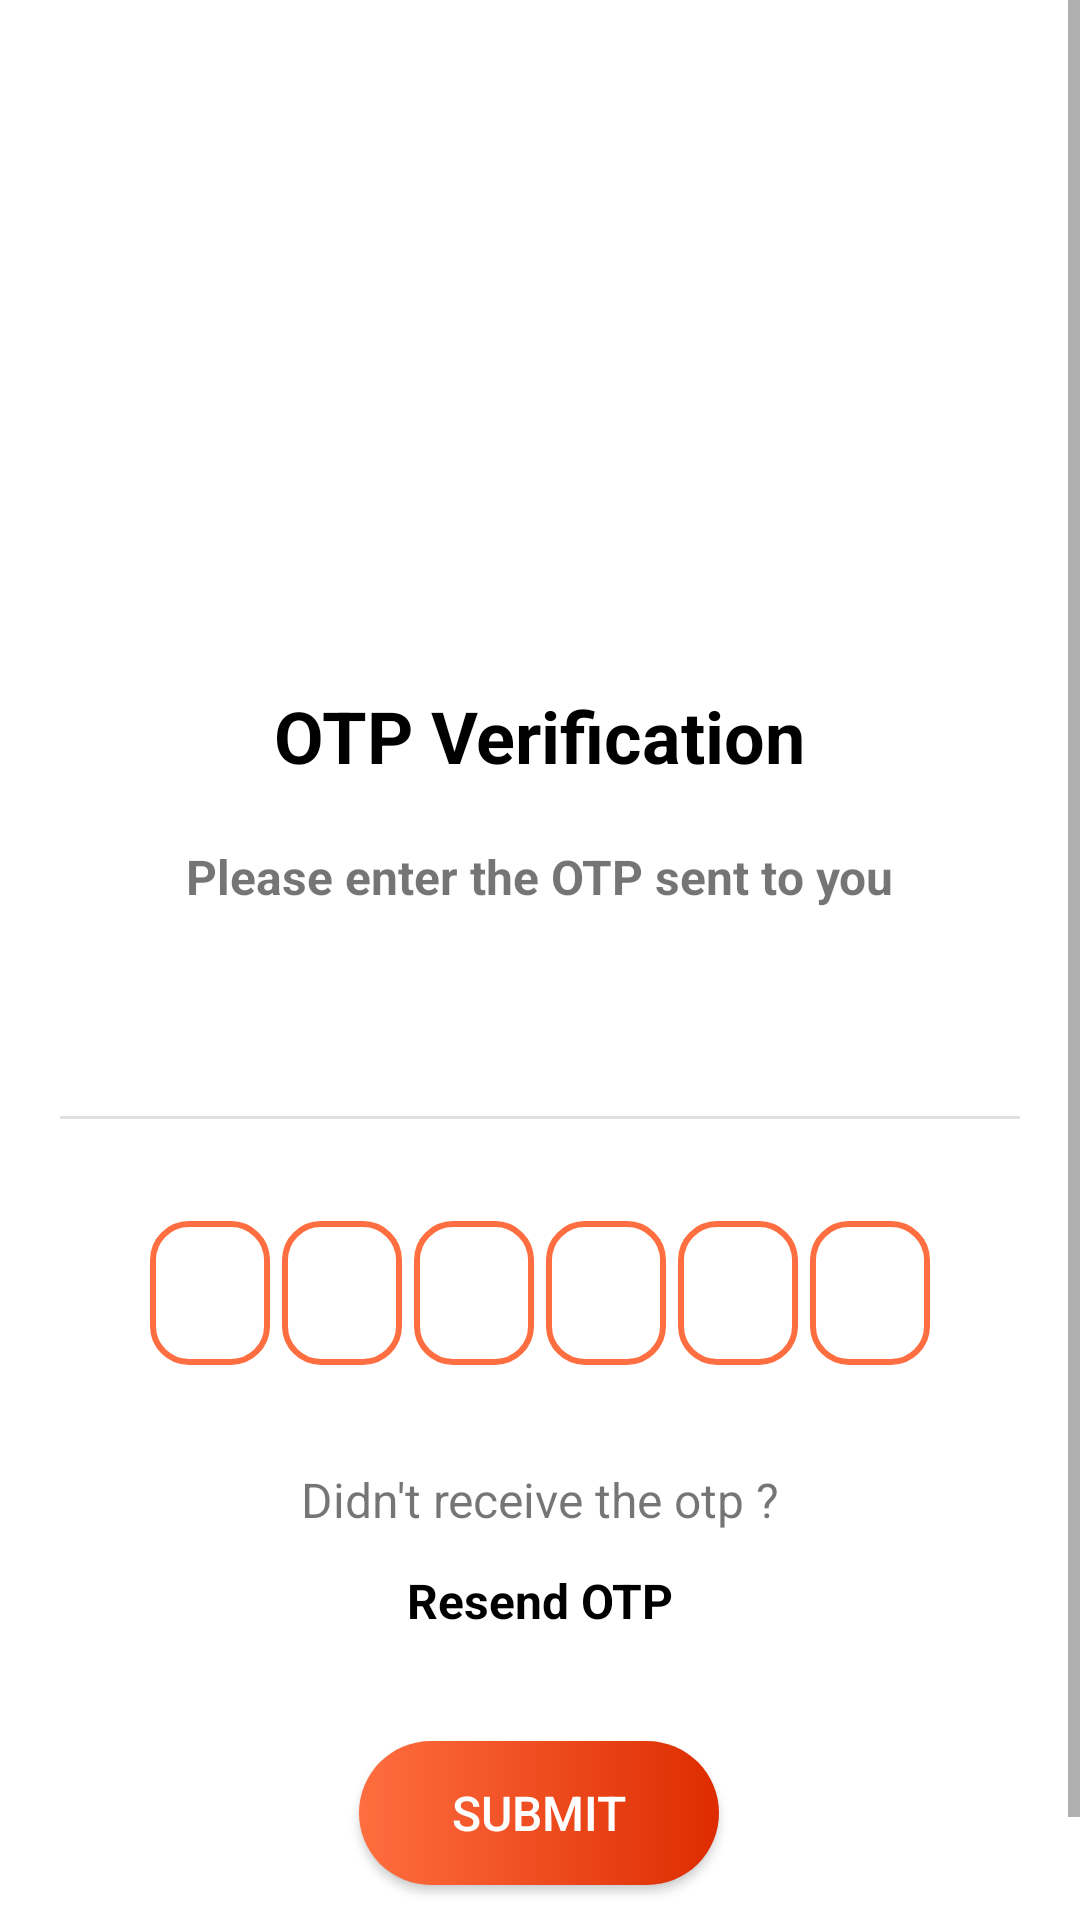

Write the Android layout XML for this screen, with the resource values it uses.
<!-- AndroidManifest.xml: application theme Theme.TeleClinic -->
<!-- res/layout/activity_verify_otp.xml -->
<?xml version="1.0" encoding="utf-8"?>
<ScrollView
    xmlns:android="http://schemas.android.com/apk/res/android"
    xmlns:app="http://schemas.android.com/apk/res-auto"
    xmlns:tools="http://schemas.android.com/tools"
    android:layout_width="match_parent"
    android:layout_height="match_parent"
    tools:context=".Doctors"
    >

    <androidx.constraintlayout.widget.ConstraintLayout
        android:layout_width="match_parent"
        android:layout_height="match_parent"
        tools:context=".verifyOtp">

        <TextView
            android:id="@+id/verifyView3"
            android:layout_width="240dp"
            android:layout_height="wrap_content"
            android:layout_marginTop="20dp"
            android:gravity="center"
            android:text="Please enter the OTP sent to you"
            android:textSize="16sp"
            android:textStyle="bold"
            app:layout_constraintEnd_toEndOf="parent"
            app:layout_constraintHorizontal_bias="0.497"
            app:layout_constraintStart_toStartOf="parent"
            app:layout_constraintTop_toBottomOf="@+id/otpView2" />

        <TextView
            android:id="@+id/textMobile"
            android:layout_width="200dp"
            android:layout_height="40dp"
            android:layout_marginTop="12dp"
            android:layout_marginBottom="8dp"
            android:gravity="center"
            android:textSize="16sp"
            android:textStyle="bold"
            app:layout_constraintBottom_toBottomOf="@+id/dividerView2"
            app:layout_constraintEnd_toEndOf="parent"
            app:layout_constraintHorizontal_bias="0.497"
            app:layout_constraintStart_toStartOf="parent"
            app:layout_constraintTop_toBottomOf="@+id/verifyView3" />

        <TextView
            android:id="@+id/otpView2"
            android:layout_width="wrap_content"
            android:layout_height="wrap_content"
            android:layout_marginTop="20dp"
            android:text="OTP Verification"
            android:textColor="@color/black"
            android:textSize="24sp"
            android:textStyle="bold"
            app:layout_constraintEnd_toEndOf="parent"
            app:layout_constraintStart_toStartOf="parent"
            app:layout_constraintTop_toBottomOf="@+id/imageView2" />

        <ImageView
            android:id="@+id/imageView2"
            android:layout_width="190dp"
            android:layout_height="161dp"
            android:layout_marginTop="48dp"
            app:layout_constraintEnd_toEndOf="parent"
            app:layout_constraintHorizontal_bias="0.497"
            app:layout_constraintStart_toStartOf="parent"
            app:layout_constraintTop_toTopOf="parent"/>
        


    <View
        android:id="@+id/dividerView2"
        style="@style/Divider"
        android:layout_marginLeft="20dp"
        android:layout_marginTop="12dp"
        android:layout_marginRight="20dp"
        android:backgroundTint="@color/black"
        android:outlineAmbientShadowColor="@color/black"
        android:outlineSpotShadowColor="@color/black"
        app:layout_constraintEnd_toEndOf="parent"
        app:layout_constraintHorizontal_bias="0.4"
        app:layout_constraintStart_toStartOf="parent"
        app:layout_constraintTop_toBottomOf="@+id/textMobile"
        tools:ignore="MissingConstraints" />

    <LinearLayout
        android:id="@+id/linearLayout2"
        android:layout_width="match_parent"
        android:layout_height="wrap_content"
        android:layout_marginStart="8dp"
        android:layout_marginLeft="8dp"
        android:layout_marginTop="32dp"
        android:layout_marginEnd="8dp"
        android:layout_marginRight="8dp"
        android:gravity="center"
        android:orientation="horizontal"
        app:layout_constraintEnd_toEndOf="parent"
        app:layout_constraintStart_toStartOf="parent"
        app:layout_constraintTop_toBottomOf="@+id/dividerView2">

        <EditText
            android:id="@+id/inputOtp1"
            android:layout_width="40dp"
            android:layout_height="48dp"
            android:layout_margin="2dp"
            android:background="@drawable/backgroundbox"
            android:gravity="center"
            android:imeOptions="actionNext"
            android:importantForAutofill="no"
            android:inputType="number"
            android:maxLength="1"
            android:textColor="@color/black"
            android:textColorHighlight="#03989E"
            android:textColorHint="@color/orange_A700"
            android:textColorLink="@color/orange_A200"
            android:textSize="24sp"
            android:textStyle="bold" />

        <EditText
            android:id="@+id/inputOtp2"
            android:layout_width="40dp"
            android:layout_height="48dp"
            android:layout_margin="2dp"
            android:background="@drawable/backgroundbox"
            android:gravity="center"
            android:imeOptions="actionNext"
            android:importantForAutofill="no"
            android:inputType="number"
            android:maxLength="1"
            android:textColor="@color/black"
            android:textColorHint="@color/orange_A700"
            android:textSize="24sp"
            android:textStyle="bold" />

        <EditText
            android:id="@+id/inputOtp3"
            android:layout_width="40dp"
            android:layout_height="48dp"
            android:layout_margin="2dp"
            android:background="@drawable/backgroundbox"
            android:gravity="center"
            android:imeOptions="actionNext"
            android:importantForAutofill="no"
            android:inputType="number"
            android:maxLength="1"
            android:textColor="@color/black"
            android:textColorHint="@color/orange_A700"
            android:textSize="24sp"
            android:textStyle="bold" />

        <EditText
            android:id="@+id/inputOtp4"
            android:layout_width="40dp"
            android:layout_height="48dp"
            android:layout_margin="2dp"
            android:background="@drawable/backgroundbox"
            android:gravity="center"
            android:imeOptions="actionNext"
            android:importantForAutofill="no"
            android:inputType="number"
            android:maxLength="1"
            android:textColor="@color/black"
            android:textColorHint="@color/orange_A700"
            android:textSize="24sp"
            android:textStyle="bold" />

        <EditText
            android:id="@+id/inputOtp5"
            android:layout_width="40dp"
            android:layout_height="48dp"
            android:layout_margin="2dp"
            android:background="@drawable/backgroundbox"
            android:gravity="center"
            android:imeOptions="actionNext"
            android:importantForAutofill="no"
            android:inputType="number"
            android:maxLength="1"
            android:textColor="@color/black"
            android:textColorHint="@color/orange_A700"
            android:textSize="24sp"
            android:textStyle="bold" />

        <EditText
            android:id="@+id/inputOtp6"
            android:layout_width="40dp"
            android:layout_height="48dp"
            android:layout_margin="2dp"
            android:background="@drawable/backgroundbox"
            android:gravity="center"
            android:imeOptions="actionNext"
            android:importantForAutofill="no"
            android:inputType="number"
            android:maxLength="1"
            android:textColor="@color/black"
            android:textColorHint="@color/orange_A700"
            android:textSize="24sp"
            android:textStyle="bold" />
    </LinearLayout>

    <TextView
        android:id="@+id/doNotReceive"
        android:layout_width="wrap_content"
        android:layout_height="wrap_content"
        android:layout_marginTop="32dp"
        android:text="Didn't receive the otp ?"
        android:textSize="16sp"
        app:layout_constraintEnd_toEndOf="parent"
        app:layout_constraintStart_toStartOf="parent"
        app:layout_constraintTop_toBottomOf="@+id/linearLayout2" />

    <TextView
        android:id="@+id/resendOtp"
        android:layout_width="wrap_content"
        android:layout_height="wrap_content"
        android:layout_marginTop="12dp"
        android:text="Resend OTP"
        android:textColor="@color/black"
        android:textSize="16sp"
        android:textStyle="bold"
        app:layout_constraintEnd_toEndOf="parent"
        app:layout_constraintStart_toStartOf="parent"
        app:layout_constraintTop_toBottomOf="@+id/doNotReceive" />

    <FrameLayout
        android:id="@+id/frameLayout"
        android:layout_width="wrap_content"
        android:layout_height="wrap_content"
        android:layout_marginTop="20dp"
        android:layout_marginBottom="32dp"
        app:layout_constraintBottom_toBottomOf="parent"
        app:layout_constraintEnd_toEndOf="parent"
        app:layout_constraintHorizontal_bias="0.498"
        app:layout_constraintStart_toStartOf="parent"
        app:layout_constraintTop_toBottomOf="@+id/resendOtp"
        app:layout_constraintVertical_bias="1.0">

        <Button
            android:id="@+id/submitButton"
            android:layout_width="120dp"
            android:layout_height="wrap_content"
            android:layout_margin="16dp"
            android:background="@drawable/custom_button"
            android:text="Submit"
            android:textColor="@color/white"
            android:textColorHighlight="#FFFFFF"
            android:textSize="16sp"
            app:backgroundTint="@null" />

        <ProgressBar
            android:id="@+id/progressBarVerifyingOtp"
            android:layout_width="40dp"
            android:layout_height="40dp"
            android:layout_gravity="center"
            android:visibility="gone" />

    </FrameLayout>


</androidx.constraintlayout.widget.ConstraintLayout>
</ScrollView>
<!-- resources referenced by this layout -->
<resources>
  <color name="black">#FF000000</color>
  <color name="orange_A200">#FF6E40</color>
  <color name="orange_A700">#DD2C00</color>
  <color name="white">#FFFFFFFF</color>
  <!-- drawable backgroundbox (drawable) -->
  <?xml version="1.0" encoding="utf-8"?>
  <shape xmlns:android="http://schemas.android.com/apk/res/android"
      android:shape="rectangle"
      >
  
      <stroke android:width="2dp"
          android:color="@color/orange_A200"></stroke>
  
      <corners android:radius="12dp"/>
  
  </shape>
  <!-- drawable custom_button (drawable) -->
  <?xml version="1.0" encoding="utf-8"?>
  <shape xmlns:android="http://schemas.android.com/apk/res/android" android:shape="rectangle">
      <gradient android:startColor="@color/orange_A200" android:endColor="@color/orange_A700" android:type="linear"/>
      <corners android:radius="500dp"/>
  </shape>
  <style name="Divider">
          <item name="android:divider">@color/black</item>
          <item name="android:layout_width">match_parent</item>
          <item name="android:layout_height">1dp</item>
          <item name="android:background">?android:attr/listDivider</item>
          <item name="colorPrimary">@color/black</item>
      </style>
  <style name="Theme.TeleClinic" parent="Theme.MaterialComponents.Light.NoActionBar">
          <item name="android:windowDisablePreview">true</item>
          
          <item name="colorPrimary">@color/orange_A700</item>
          <item name="colorPrimaryVariant">@color/orange_A200</item>
          <item name="colorOnPrimary">@color/white</item>
          
          <item name="colorSecondary">#C62828</item>
          <item name="colorSecondaryVariant">#D84315</item>
          <item name="colorOnSecondary">@color/black</item>
          
          <item name="android:statusBarColor" tools:targetApi="l">@color/orange_A700</item>
          
      </style>
</resources>
